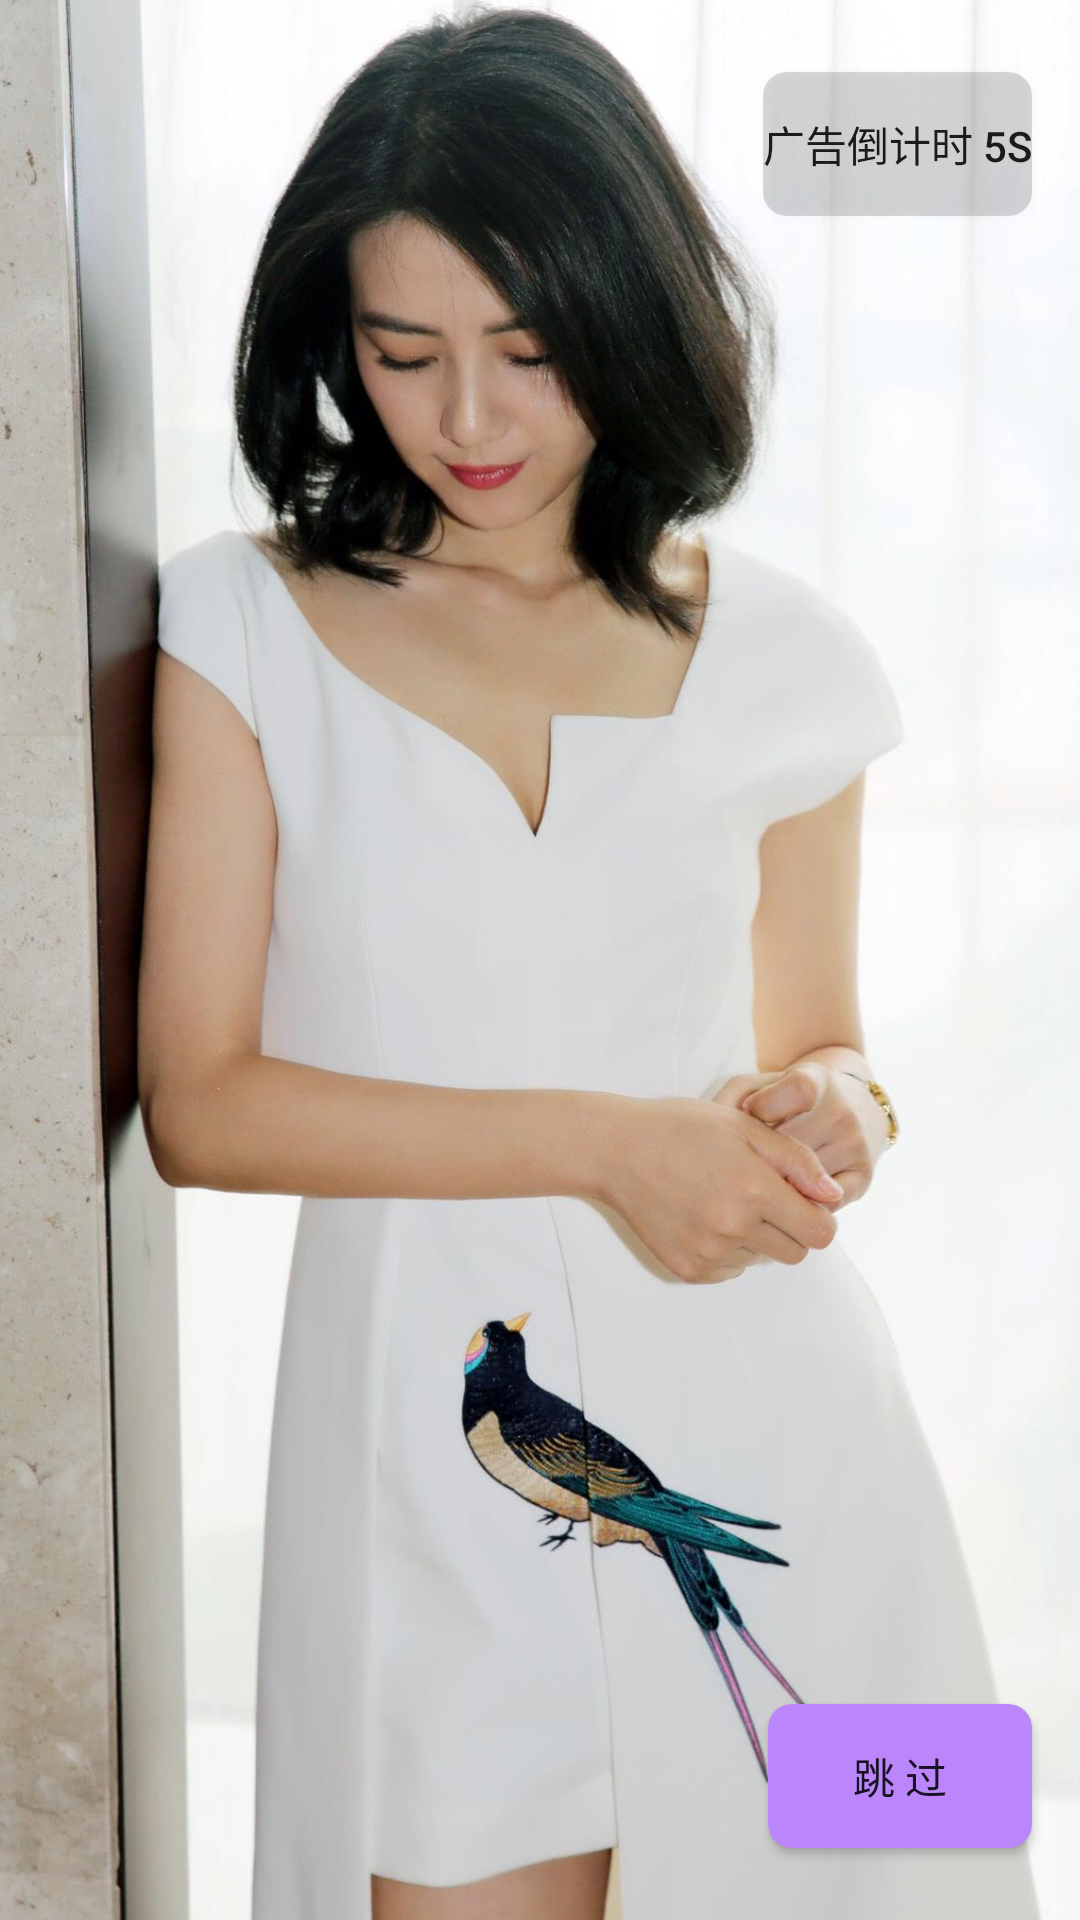

Android layout source for this screen:
<!-- AndroidManifest.xml: application theme Theme.MVPMode -->
<!-- res/layout/activity_guide1.xml -->
<?xml version="1.0" encoding="utf-8"?>
<androidx.constraintlayout.widget.ConstraintLayout xmlns:android="http://schemas.android.com/apk/res/android"
    xmlns:app="http://schemas.android.com/apk/res-auto"
    xmlns:tools="http://schemas.android.com/tools"
    android:layout_width="match_parent"
    android:layout_height="match_parent"
    tools:context=".ui.splash.Guide1Activity">

    <ImageView
        android:id="@+id/guideImage"
        android:layout_width="match_parent"
        android:layout_height="match_parent"
        android:background="@drawable/gao2" />

    <Button
        android:id="@+id/skipBtn"
        android:layout_width="wrap_content"
        android:layout_height="@dimen/dp_40"
        android:layout_marginEnd="16dp"
        android:layout_marginBottom="24dp"
        android:background="@drawable/btn_corner_8"
        android:text="跳 过"
        app:layout_constraintBottom_toBottomOf="parent"
        app:layout_constraintEnd_toEndOf="parent" />

    <Button
        android:id="@+id/timerBtn"
        android:layout_width="wrap_content"
        android:layout_height="@dimen/dp_40"
        android:layout_marginTop="24dp"
        android:layout_marginEnd="16dp"
        android:background="@drawable/timer_btn_bg"
        android:text="广告倒计时 5s"
        app:layout_constraintEnd_toEndOf="parent"
        app:layout_constraintTop_toTopOf="parent" />

</androidx.constraintlayout.widget.ConstraintLayout>
<!-- resources referenced by this layout -->
<resources>
  <!-- drawable btn_corner_8 (drawable) -->
  <?xml version="1.0" encoding="utf-8"?>
  <selector xmlns:android="http://schemas.android.com/apk/res/android">
      <item android:state_pressed="true" android:state_selected="true">
          <shape android:shape="rectangle">
              <solid android:color="@color/purple_500" />
              <corners android:radius="8dp" />
          </shape>
      </item>
      <item android:state_pressed="false" android:state_selected="false">
          <shape android:shape="rectangle">
              <solid android:color="@color/purple_200" />
              <corners android:radius="8dp" />
          </shape>
      </item>
  </selector>
  <!-- drawable gao2: png bitmap (drawable-xhdpi, 122548 bytes) -->
  <!-- drawable timer_btn_bg (drawable) -->
  <?xml version="1.0" encoding="utf-8"?>
  <shape xmlns:android="http://schemas.android.com/apk/res/android"
      android:shape="rectangle">
  
      <solid android:color="@color/transparent_half_15" />
      <corners android:radius="8dp" />
  
  </shape>
  <style name="Theme.MVPMode" parent="Theme.MaterialComponents.Light.NoActionBar">
          
          <item name="colorPrimary">@color/purple_500</item>
          <item name="colorPrimaryVariant">@color/purple_700</item>
          <item name="colorOnPrimary">@color/white</item>
          
          <item name="colorSecondary">@color/teal_200</item>
          <item name="colorSecondaryVariant">@color/teal_700</item>
          <item name="colorOnSecondary">@color/black</item>
          
          <item name="android:windowBackground">@color/white</item>
          
          <item name="android:statusBarColor" tools:targetApi="l">?attr/colorPrimaryVariant</item>
          <item name="windowActionBar">false</item>
          <item name="windowNoTitle">true</item>
          
      </style>
  <color name="purple_500">#FF6200EE</color>
  <color name="purple_200">#FFBB86FC</color>
  <color name="transparent_half_15">#26000000</color>
  <color name="purple_700">#FF3700B3</color>
  <color name="white">#FFFFFFFF</color>
  <color name="teal_200">#FF03DAC5</color>
  <color name="teal_700">#FF018786</color>
  <color name="black">#FF000000</color>
</resources>
